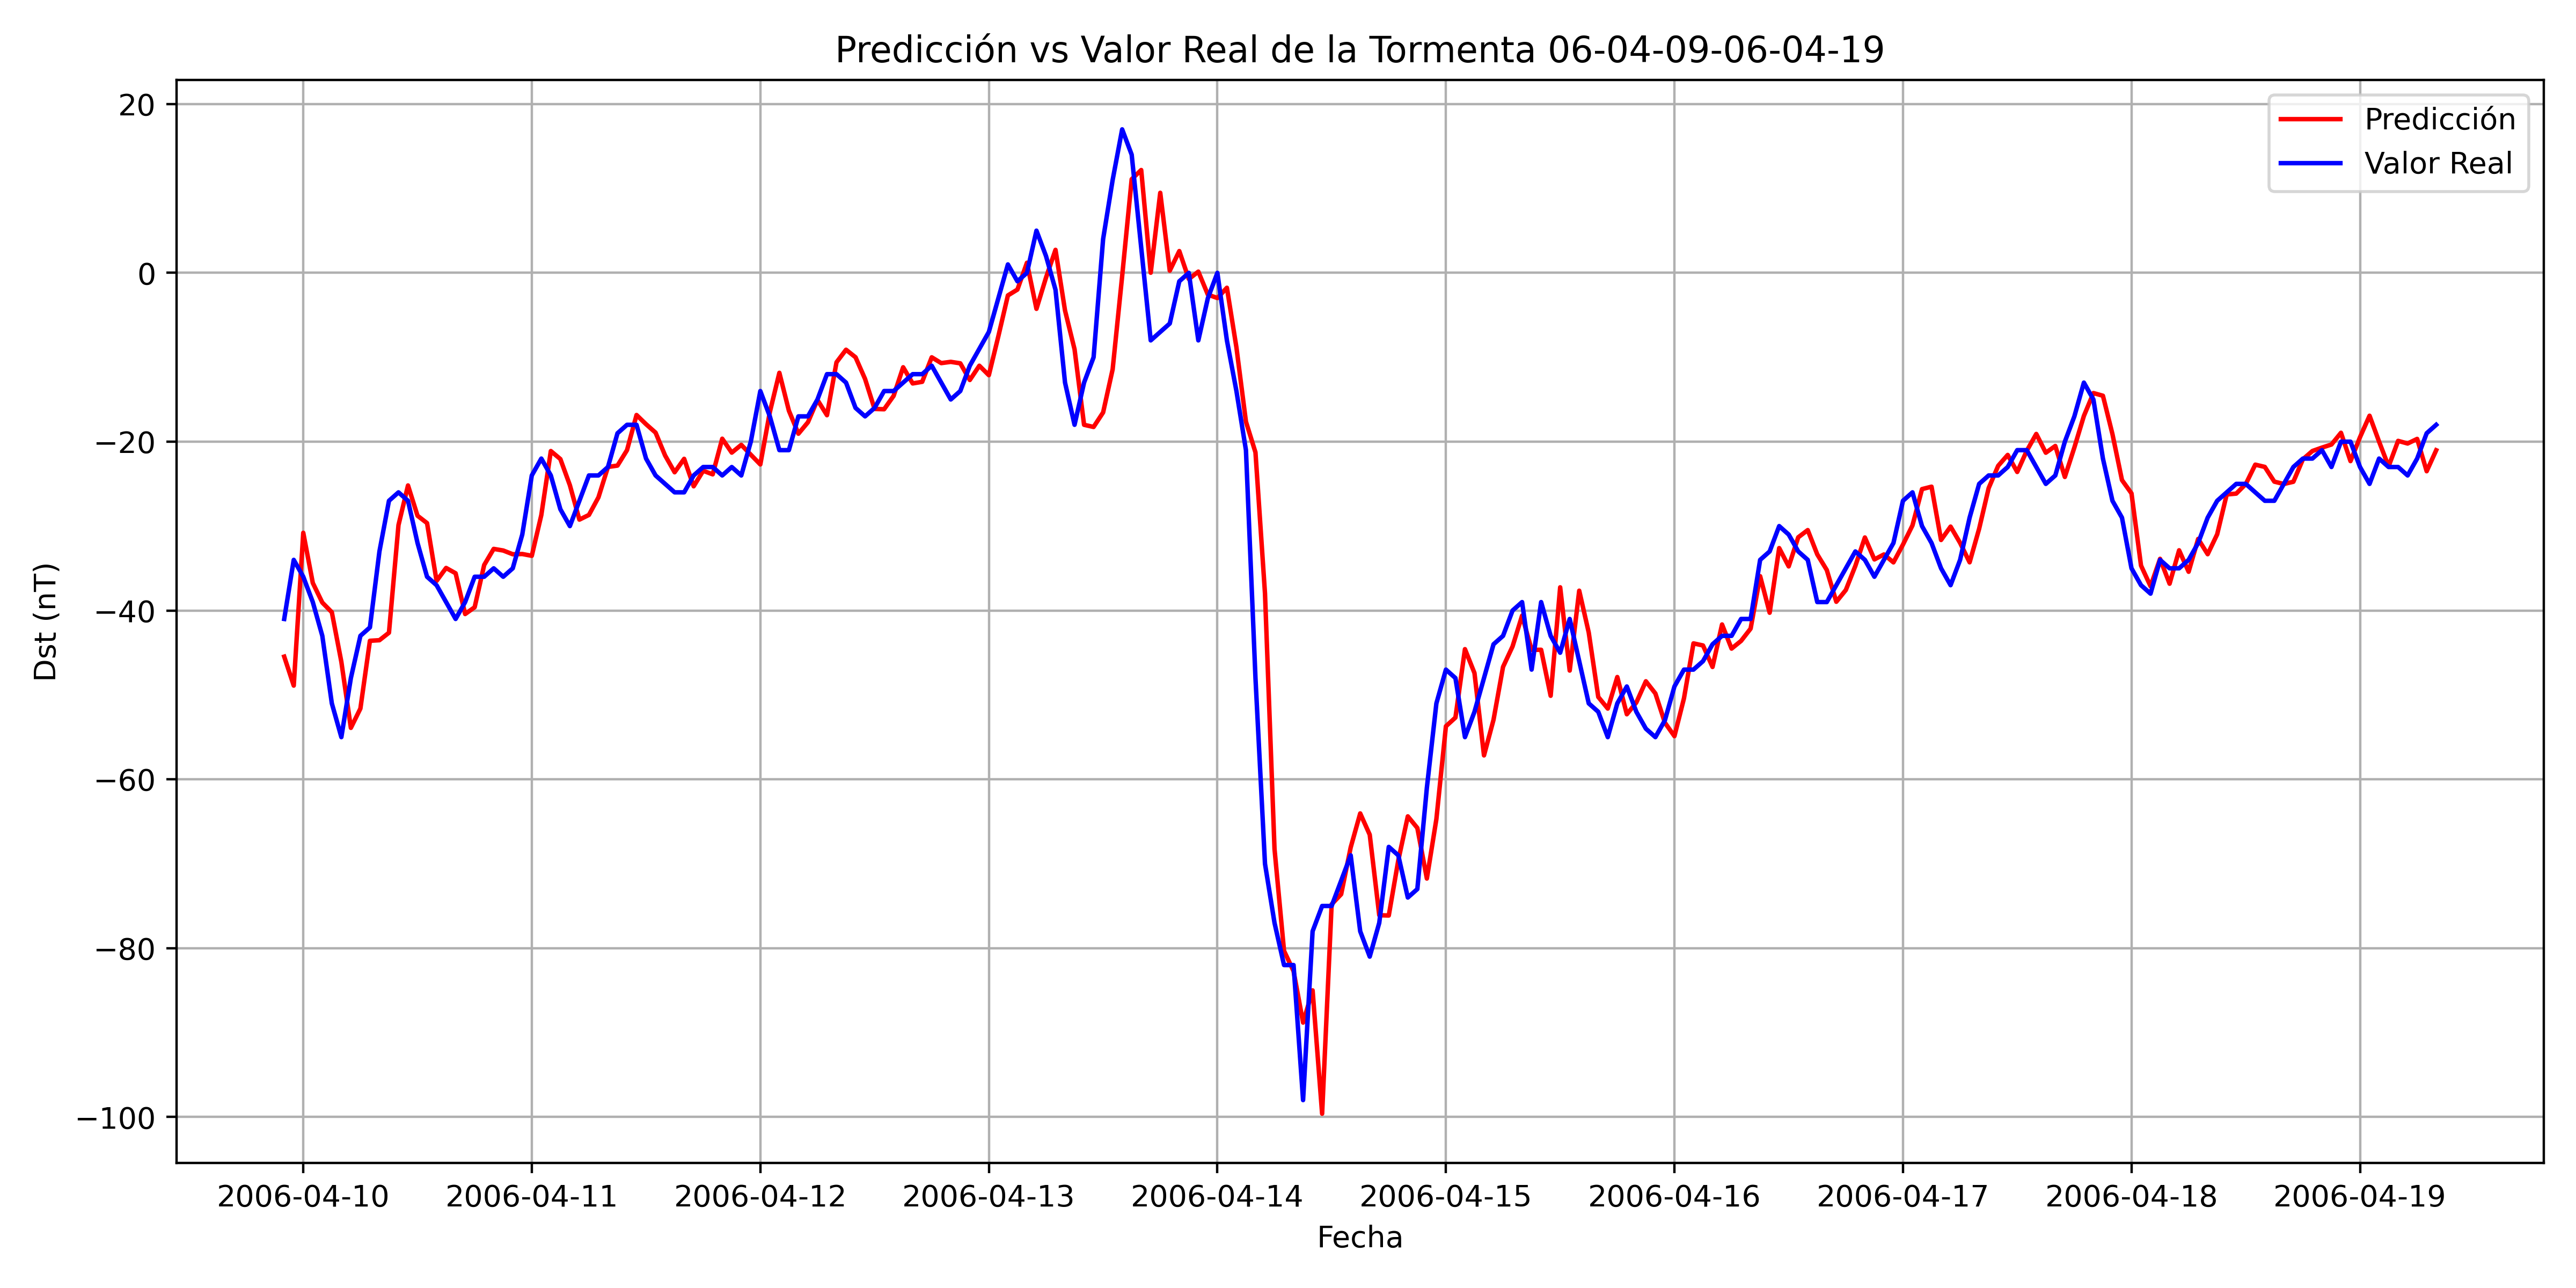

The file beside this chart, header and first rows:
, Datetime_last_data, Datetime_pred, y_true, y_pred
0, 2006-04-09 20:00:00, 2006-04-09 22:00:00, -41.0, -45.46
1, 2006-04-09 21:00:00, 2006-04-09 23:00:00, -34.0, -48.9
2, 2006-04-09 22:00:00, 2006-04-10 00:00:00, -36.0, -30.79
3, 2006-04-09 23:00:00, 2006-04-10 01:00:00, -39.0, -36.73
4, 2006-04-10 00:00:00, 2006-04-10 02:00:00, -43.0, -39.06
5, 2006-04-10 01:00:00, 2006-04-10 03:00:00, -51.0, -40.2
6, 2006-04-10 02:00:00, 2006-04-10 04:00:00, -55.0, -46.08
7, 2006-04-10 03:00:00, 2006-04-10 05:00:00, -48.0, -53.9
8, 2006-04-10 04:00:00, 2006-04-10 06:00:00, -43.0, -51.61
9, 2006-04-10 05:00:00, 2006-04-10 07:00:00, -42.0, -43.59
10, 2006-04-10 06:00:00, 2006-04-10 08:00:00, -33.0, -43.52
11, 2006-04-10 07:00:00, 2006-04-10 09:00:00, -27.0, -42.63
12, 2006-04-10 08:00:00, 2006-04-10 10:00:00, -26.0, -29.88
13, 2006-04-10 09:00:00, 2006-04-10 11:00:00, -27.0, -25.18
14, 2006-04-10 10:00:00, 2006-04-10 12:00:00, -32.0, -28.77
15, 2006-04-10 11:00:00, 2006-04-10 13:00:00, -36.0, -29.64
16, 2006-04-10 12:00:00, 2006-04-10 14:00:00, -37.0, -36.49
17, 2006-04-10 13:00:00, 2006-04-10 15:00:00, -39.0, -34.96
18, 2006-04-10 14:00:00, 2006-04-10 16:00:00, -41.0, -35.59
19, 2006-04-10 15:00:00, 2006-04-10 17:00:00, -39.0, -40.42
20, 2006-04-10 16:00:00, 2006-04-10 18:00:00, -36.0, -39.61
21, 2006-04-10 17:00:00, 2006-04-10 19:00:00, -36.0, -34.61
22, 2006-04-10 18:00:00, 2006-04-10 20:00:00, -35.0, -32.7
23, 2006-04-10 19:00:00, 2006-04-10 21:00:00, -36.0, -32.89
24, 2006-04-10 20:00:00, 2006-04-10 22:00:00, -35.0, -33.33
25, 2006-04-10 21:00:00, 2006-04-10 23:00:00, -31.0, -33.31
26, 2006-04-10 22:00:00, 2006-04-11 00:00:00, -24.0, -33.52
27, 2006-04-10 23:00:00, 2006-04-11 01:00:00, -22.0, -28.69
28, 2006-04-11 00:00:00, 2006-04-11 02:00:00, -24.0, -21.11
29, 2006-04-11 01:00:00, 2006-04-11 03:00:00, -28.0, -22.06
30, 2006-04-11 02:00:00, 2006-04-11 04:00:00, -30.0, -25.16
31, 2006-04-11 03:00:00, 2006-04-11 05:00:00, -27.0, -29.23
32, 2006-04-11 04:00:00, 2006-04-11 06:00:00, -24.0, -28.68
33, 2006-04-11 05:00:00, 2006-04-11 07:00:00, -24.0, -26.59
34, 2006-04-11 06:00:00, 2006-04-11 08:00:00, -23.0, -22.99
35, 2006-04-11 07:00:00, 2006-04-11 09:00:00, -19.0, -22.83
36, 2006-04-11 08:00:00, 2006-04-11 10:00:00, -18.0, -21
37, 2006-04-11 09:00:00, 2006-04-11 11:00:00, -18.0, -16.84
38, 2006-04-11 10:00:00, 2006-04-11 12:00:00, -22.0, -17.93
39, 2006-04-11 11:00:00, 2006-04-11 13:00:00, -24.0, -18.93
40, 2006-04-11 12:00:00, 2006-04-11 14:00:00, -25.0, -21.63
41, 2006-04-11 13:00:00, 2006-04-11 15:00:00, -26.0, -23.62
42, 2006-04-11 14:00:00, 2006-04-11 16:00:00, -26.0, -22.03
43, 2006-04-11 15:00:00, 2006-04-11 17:00:00, -24.0, -25.29
44, 2006-04-11 16:00:00, 2006-04-11 18:00:00, -23.0, -23.45
45, 2006-04-11 17:00:00, 2006-04-11 19:00:00, -23.0, -23.87
46, 2006-04-11 18:00:00, 2006-04-11 20:00:00, -24.0, -19.65
47, 2006-04-11 19:00:00, 2006-04-11 21:00:00, -23.0, -21.29
48, 2006-04-11 20:00:00, 2006-04-11 22:00:00, -24.0, -20.37
49, 2006-04-11 21:00:00, 2006-04-11 23:00:00, -20.0, -21.54
50, 2006-04-11 22:00:00, 2006-04-12 00:00:00, -14.0, -22.7
51, 2006-04-11 23:00:00, 2006-04-12 01:00:00, -17.0, -16.49
52, 2006-04-12 00:00:00, 2006-04-12 02:00:00, -21.0, -11.84
53, 2006-04-12 01:00:00, 2006-04-12 03:00:00, -21.0, -16.33
54, 2006-04-12 02:00:00, 2006-04-12 04:00:00, -17.0, -19.06
55, 2006-04-12 03:00:00, 2006-04-12 05:00:00, -17.0, -17.7
56, 2006-04-12 04:00:00, 2006-04-12 06:00:00, -15.0, -15.06
57, 2006-04-12 05:00:00, 2006-04-12 07:00:00, -12, -16.86
58, 2006-04-12 06:00:00, 2006-04-12 08:00:00, -12, -10.6
59, 2006-04-12 07:00:00, 2006-04-12 09:00:00, -13.0, -9.106
... 167 more rows
